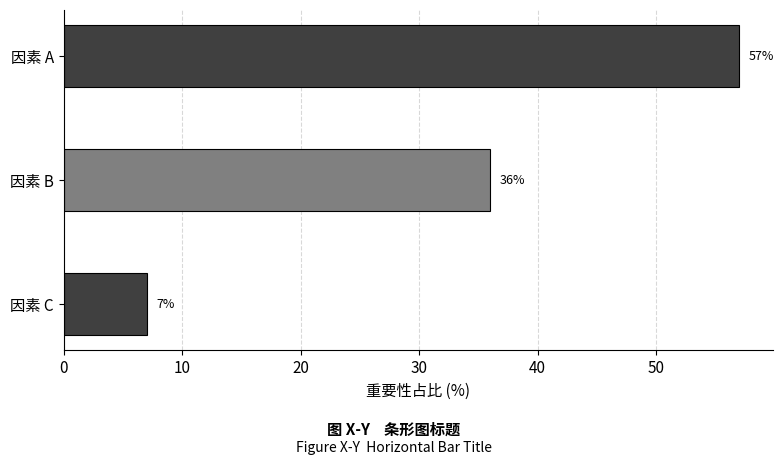

Generate this figure with matplotlib:
#!/usr/bin/env python3
"""
Template: Horizontal Bar Chart (水平条形图)
Usage: Importance ranking, factor comparison sorted by value.
Customize: Edit DATA, CAPTION, OUTPUT_PATH below.

Style: Black-and-white academic, matching SJTU MBA thesis format.
"""

import matplotlib
matplotlib.use('Agg')
import matplotlib.pyplot as plt
import matplotlib.font_manager as fm
import os

# ============================================================
# CONFIGURATION
# ============================================================

# Data: list of (label, value) tuples — will be displayed bottom-to-top
# so the first item appears at the top of the chart
DATA = [
    ("因素 A", 57),
    ("因素 B", 36),
    ("因素 C", 7),
]

TITLE = ""
XLABEL = "重要性占比 (%)"
YLABEL = ""
SHOW_VALUE_LABELS = True
VALUE_FORMAT = "{:.0f}%"
FIGSIZE = (8, 4.5)
DPI = 300

CAPTION_CN = "图 X-Y    条形图标题"
CAPTION_EN = "Figure X-Y  Horizontal Bar Title"

OUTPUT_PATH = "docs/figures/figX-Y.png"

# ============================================================
# STYLE
# ============================================================

CJK_FONTS = [f.name for f in fm.fontManager.ttflist if 'Noto Sans CJK' in f.name]
FONT_NAME = CJK_FONTS[0] if CJK_FONTS else 'sans-serif'

plt.rcParams.update({
    'font.sans-serif': [FONT_NAME, 'Noto Sans CJK SC', 'Noto Sans CJK JP', 'SimHei', 'sans-serif'],
    'font.family': 'sans-serif',
    'font.size': 11,
    'axes.unicode_minus': False,
    'figure.facecolor': 'white',
    'axes.facecolor': 'white',
    'axes.edgecolor': 'black',
    'axes.linewidth': 0.8,
})

# ============================================================
# RENDERING
# ============================================================

# Reverse so first item in DATA appears at top
labels = [d[0] for d in reversed(DATA)]
values = [d[1] for d in reversed(DATA)]

# Alternating gray shades for visual distinction
n = len(labels)
colors = ['#404040' if i % 2 == 0 else '#808080' for i in range(n)]

fig, ax = plt.subplots(figsize=FIGSIZE)

bars = ax.barh(labels, values, color=colors, edgecolor='black', linewidth=0.8, height=0.5)

if SHOW_VALUE_LABELS:
    for bar, val in zip(bars, values):
        ax.text(bar.get_width() + 0.8, bar.get_y() + bar.get_height() / 2,
                VALUE_FORMAT.format(val),
                ha='left', va='center', fontsize=9)

if TITLE:
    ax.set_title(TITLE, fontsize=13, fontweight='bold', pad=12)
if XLABEL:
    ax.set_xlabel(XLABEL, fontsize=11)

ax.spines['top'].set_visible(False)
ax.spines['right'].set_visible(False)
ax.xaxis.grid(True, linestyle='--', alpha=0.3, color='gray')
ax.set_axisbelow(True)

fig.text(0.5, 0.02, CAPTION_CN, ha='center', fontsize=11, fontweight='bold')
fig.text(0.5, -0.02, CAPTION_EN, ha='center', fontsize=10)

plt.tight_layout(rect=[0, 0.06, 1, 1])

os.makedirs(os.path.dirname(OUTPUT_PATH) or '.', exist_ok=True)
plt.savefig(OUTPUT_PATH, dpi=DPI, bbox_inches='tight', facecolor='white')
plt.close()
print(f"Saved: {OUTPUT_PATH}")
